Run: headless pygame with SDL's dummy video driver; simulated clock (each Clock.tick advances the game by its frame time, no real sleeping); random seed 0; keys injected as events and as key.get_pressed() state; no mouse input.
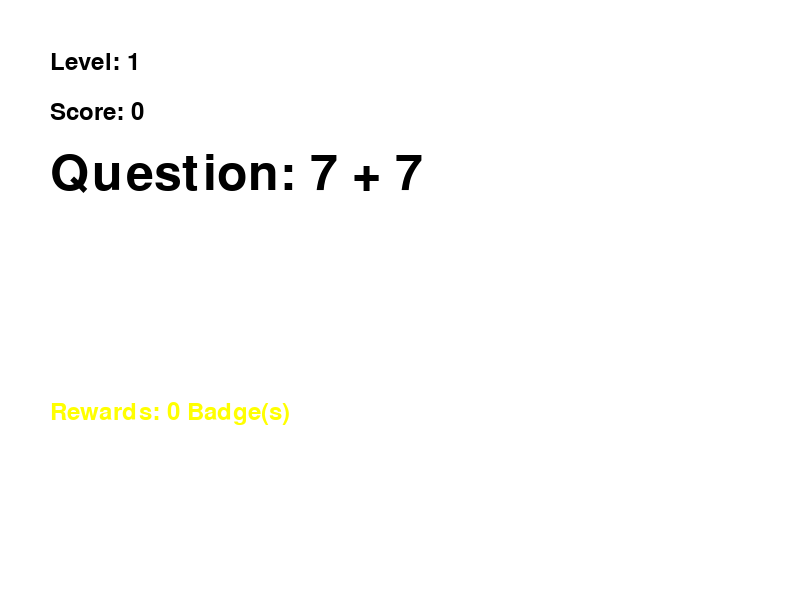
Frame 1 of 4 · flips 1–60 · no input
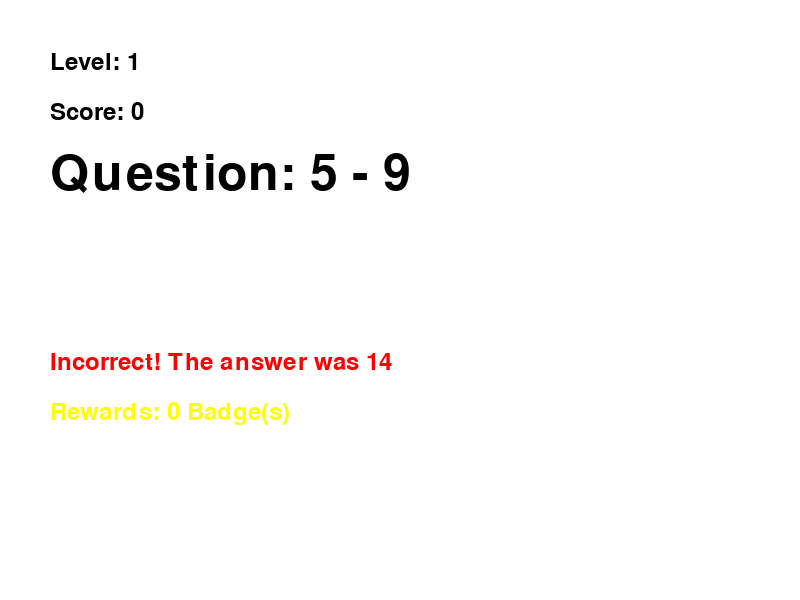
Frame 2 of 4 · flips 61–180 · tapped SPACE, RETURN · held RIGHT (→), D
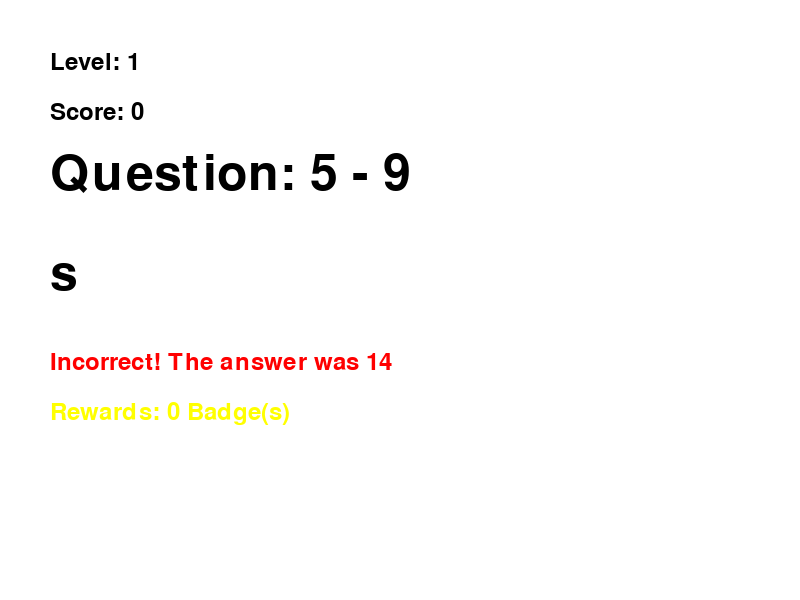
Frame 3 of 4 · flips 181–300 · held DOWN (↓), S
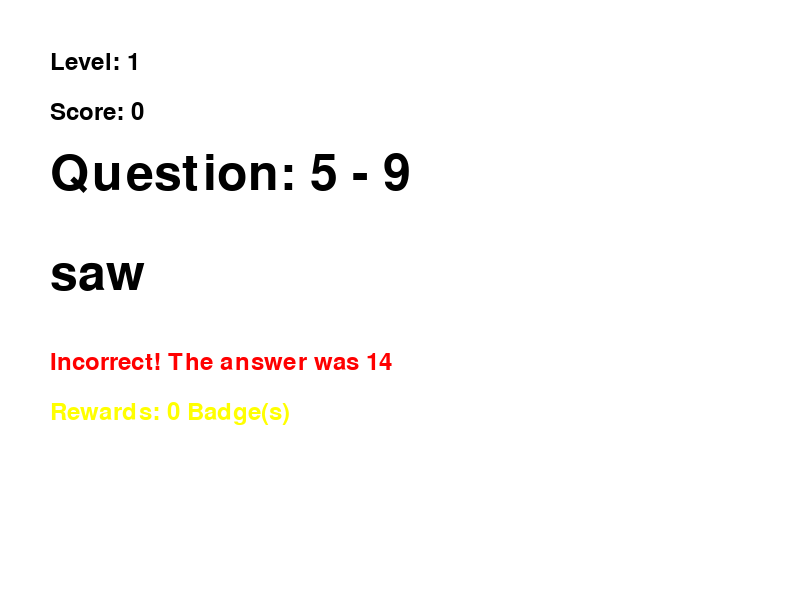
Frame 4 of 4 · flips 301–420 · held LEFT (←), A, UP (↑), W

The pygame program that drew these frames:

import pygame
import random
import sys

# Initialize Pygame
pygame.init()

# Screen dimensions
WIDTH, HEIGHT = 800, 600
screen = pygame.display.set_mode((WIDTH, HEIGHT))
pygame.display.set_caption("Educational Math Quiz Game")

# Colors
WHITE = (255, 255, 255)
BLACK = (0, 0, 0)
GREEN = (0, 255, 0)
RED = (255, 0, 0)
BLUE = (0, 0, 255)
YELLOW = (255, 255, 0)

# Fonts
font = pygame.font.Font(None, 74)
small_font = pygame.font.Font(None, 36)

# Game variables
score = 0
level = 1
points_to_level_up = 5
question, answer = "", 0
user_answer = ""
feedback = ""
feedback_color = BLACK

# Function to generate a new math question based on level
def generate_question(level):
    num1 = random.randint(1, level * 10)
    num2 = random.randint(1, level * 10)
    operation = random.choice(["+", "-", "*"])
    question = f"{num1} {operation} {num2}"
    answer = eval(question)
    return question, answer

# Function to draw text on the screen
def draw_text(text, font, color, surface, x, y):
    text_obj = font.render(text, True, color)
    text_rect = text_obj.get_rect()
    text_rect.topleft = (x, y)
    surface.blit(text_obj, text_rect)

# Generate the first question
question, answer = generate_question(level)

# Main game loop
while True:
    screen.fill(WHITE)

    # Event handling
    for event in pygame.event.get():
        if event.type == pygame.QUIT:
            pygame.quit()
            sys.exit()
        if event.type == pygame.KEYDOWN:
            if event.key == pygame.K_RETURN:  # Check answer on Enter key press
                if user_answer.isdigit() and int(user_answer) == answer:
                    score += 1
                    feedback = "Correct!"
                    feedback_color = GREEN
                    if score % points_to_level_up == 0:
                        level += 1
                        feedback += " Level Up!"
                else:
                    feedback = f"Incorrect! The answer was {answer}"
                    feedback_color = RED
                question, answer = generate_question(level)
                user_answer = ""
            elif event.key == pygame.K_BACKSPACE:
                user_answer = user_answer[:-1]
            else:
                user_answer += event.unicode

    # Display question and user input
    draw_text(f"Level: {level}", small_font, BLACK, screen, 50, 50)
    draw_text(f"Question: {question}", font, BLACK, screen, 50, 150)
    draw_text(user_answer, font, BLACK, screen, 50, 250)

    # Display score and feedback
    draw_text(f"Score: {score}", small_font, BLACK, screen, 50, 100)
    draw_text(feedback, small_font, feedback_color, screen, 50, 350)

    # Display rewards (points or badges)
    draw_text(f"Rewards: {score // points_to_level_up} Badge(s)", small_font, YELLOW, screen, 50, 400)

    # Update display
    pygame.display.flip()
